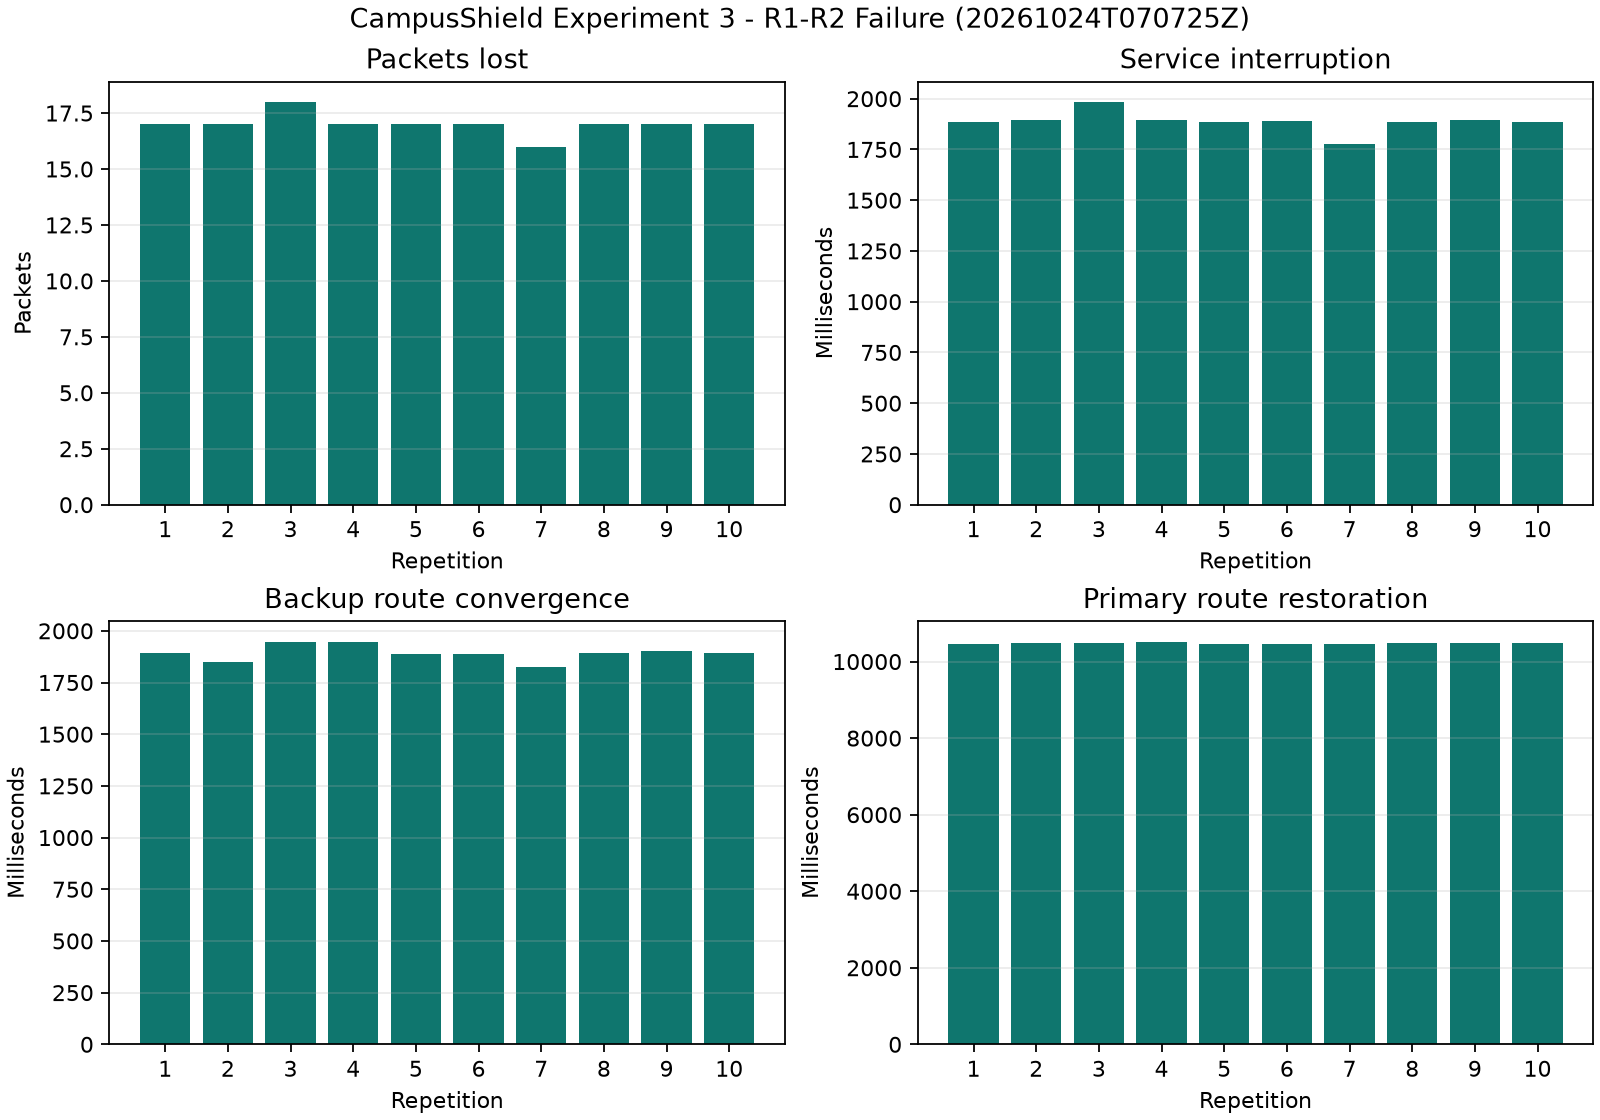

Source data for this figure (header and first rows):
group_id, repetition, run_id, failure_timestamp_utc, packets_lost_during_convergence, service_interruption_ms, route_convergence_ms, primary_restoration_ms, last_success_before_outage_utc, first_success_after_outage_utc, route_before, route_after_failure, route_after_restoration, full_neighbors_before, full_neighbors_after_failure, pre_failure_nhs, backup_path_nhs
20261024T070725Z, 1, 64, 2026-10-24T07:07:44.344056+00:00, 17, 1883, 1891, 10469, 2026-10-24T07:07:44.372432+00:00, 2026-10-24T07:07:46.255447+00:00, 10.10.20.10 via 10.10.255.2 dev r1-eth0 …, 10.10.20.10 via 10.10.255.6 dev r1-eth1 …, 10.10.20.10 via 10.10.255.2 dev r1-eth0 …, 2, 1, 87.92, 80.13
20261024T070725Z, 2, 65, 2026-10-24T07:08:20.300615+00:00, 17, 1897, 1849, 10489, 2026-10-24T07:08:20.330980+00:00, 2026-10-24T07:08:22.228182+00:00, 10.10.20.10 via 10.10.255.2 dev r1-eth0 …, 10.10.20.10 via 10.10.255.6 dev r1-eth1 …, 10.10.20.10 via 10.10.255.2 dev r1-eth0 …, 2, 1, 88.67, 78.91
20261024T070725Z, 3, 66, 2026-10-24T07:08:56.024815+00:00, 18, 1984, 1948, 10477, 2026-10-24T07:08:56.055969+00:00, 2026-10-24T07:08:58.040283+00:00, 10.10.20.10 via 10.10.255.2 dev r1-eth0 …, 10.10.20.10 via 10.10.255.6 dev r1-eth1 …, 10.10.20.10 via 10.10.255.2 dev r1-eth0 …, 2, 1, 87.72, 72.18
20261024T070725Z, 4, 67, 2026-10-24T07:09:31.894014+00:00, 17, 1893, 1948, 10524, 2026-10-24T07:09:31.926741+00:00, 2026-10-24T07:09:33.819834+00:00, 10.10.20.10 via 10.10.255.2 dev r1-eth0 …, 10.10.20.10 via 10.10.255.6 dev r1-eth1 …, 10.10.20.10 via 10.10.255.2 dev r1-eth0 …, 2, 1, 88.29, 79.52
20261024T070725Z, 5, 68, 2026-10-24T07:10:07.950893+00:00, 17, 1886, 1887, 10460, 2026-10-24T07:10:07.981585+00:00, 2026-10-24T07:10:09.867827+00:00, 10.10.20.10 via 10.10.255.2 dev r1-eth0 …, 10.10.20.10 via 10.10.255.6 dev r1-eth1 …, 10.10.20.10 via 10.10.255.2 dev r1-eth0 …, 2, 1, 87.67, 79.22
20261024T070725Z, 6, 69, 2026-10-24T07:10:43.728670+00:00, 17, 1888, 1886, 10463, 2026-10-24T07:10:43.759551+00:00, 2026-10-24T07:10:45.647299+00:00, 10.10.20.10 via 10.10.255.2 dev r1-eth0 …, 10.10.20.10 via 10.10.255.6 dev r1-eth1 …, 10.10.20.10 via 10.10.255.2 dev r1-eth0 …, 2, 1, 87.87, 79.49
20261024T070725Z, 7, 70, 2026-10-24T07:11:19.784721+00:00, 16, 1779, 1825, 10471, 2026-10-24T07:11:19.813266+00:00, 2026-10-24T07:11:21.591831+00:00, 10.10.20.10 via 10.10.255.2 dev r1-eth0 …, 10.10.20.10 via 10.10.255.6 dev r1-eth1 …, 10.10.20.10 via 10.10.255.2 dev r1-eth0 …, 2, 1, 87.43, 79.02
20261024T070725Z, 8, 71, 2026-10-24T07:11:55.509383+00:00, 17, 1884, 1894, 10482, 2026-10-24T07:11:55.539598+00:00, 2026-10-24T07:11:57.423715+00:00, 10.10.20.10 via 10.10.255.2 dev r1-eth0 …, 10.10.20.10 via 10.10.255.6 dev r1-eth1 …, 10.10.20.10 via 10.10.255.2 dev r1-eth0 …, 2, 1, 87.93, 79.25
20261024T070725Z, 9, 72, 2026-10-24T07:12:31.210502+00:00, 17, 1894, 1900, 10481, 2026-10-24T07:12:31.241066+00:00, 2026-10-24T07:12:33.135448+00:00, 10.10.20.10 via 10.10.255.2 dev r1-eth0 …, 10.10.20.10 via 10.10.255.6 dev r1-eth1 …, 10.10.20.10 via 10.10.255.2 dev r1-eth0 …, 2, 1, 88.31, 79.16
20261024T070725Z, 10, 73, 2026-10-24T07:13:06.978403+00:00, 17, 1887, 1893, 10482, 2026-10-24T07:13:07.010514+00:00, 2026-10-24T07:13:08.897308+00:00, 10.10.20.10 via 10.10.255.2 dev r1-eth0 …, 10.10.20.10 via 10.10.255.6 dev r1-eth1 …, 10.10.20.10 via 10.10.255.2 dev r1-eth0 …, 2, 1, 88.09, 79.62
